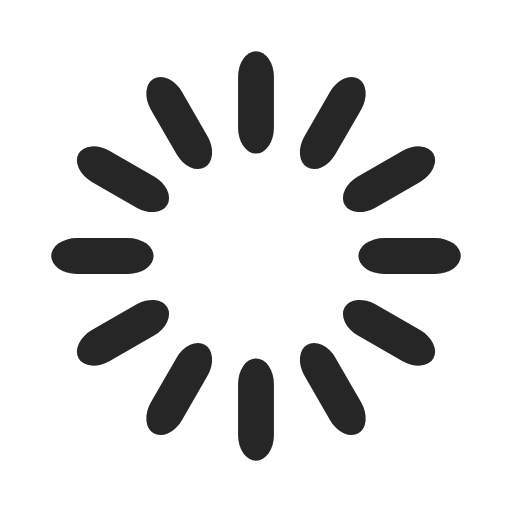
t = 0.00 s
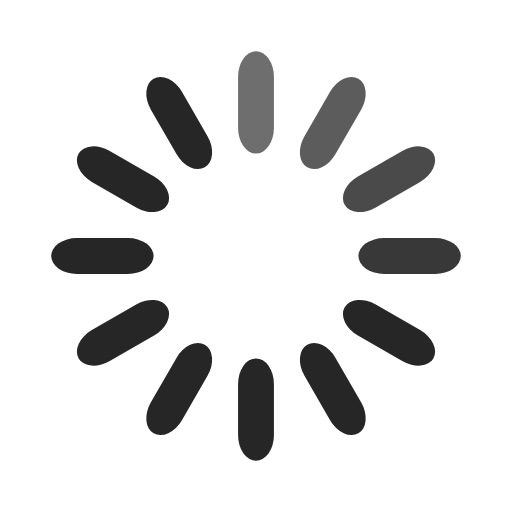
t = 0.33 s
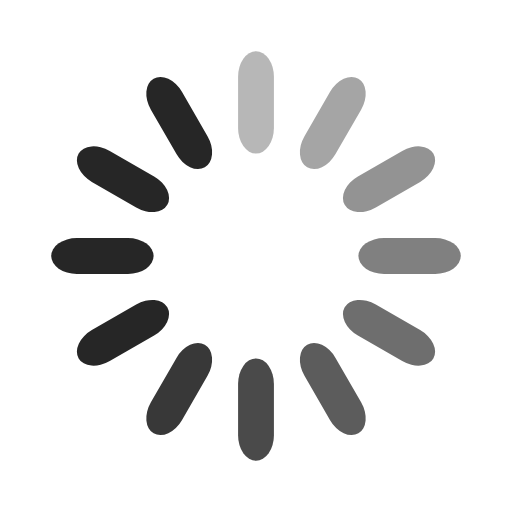
t = 0.67 s
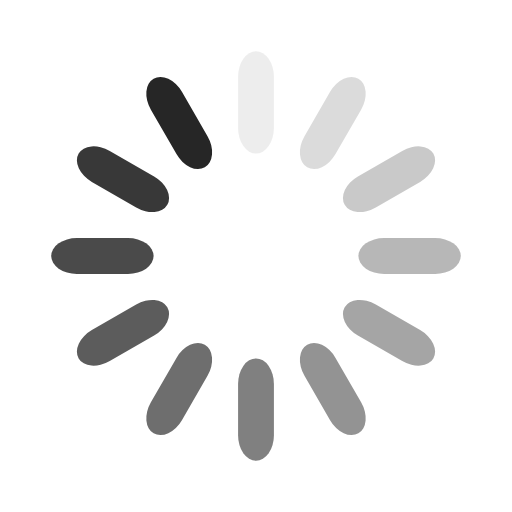
t = 0.92 s
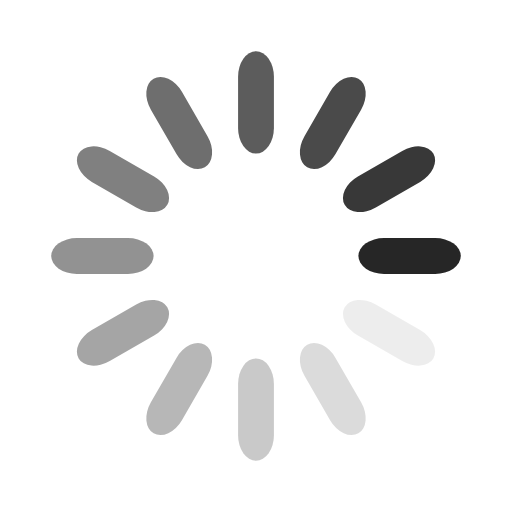
t = 1.25 s
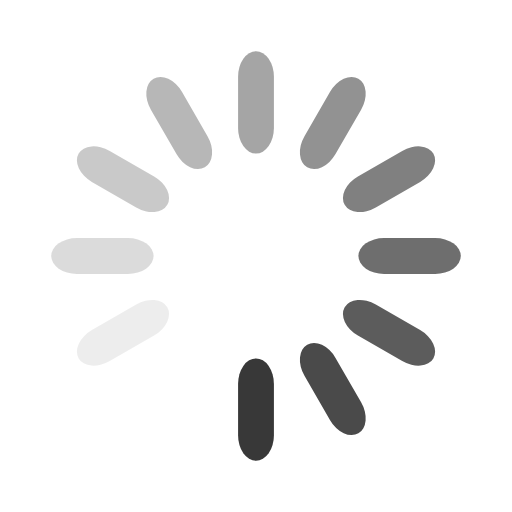
t = 1.58 s

The animated SVG that drew these frames (rendered in a browser with its animation timeline set to each time). Animation: 12 SMIL elements (animate=12); one cycle of 1.92 s, repeats indefinitely.

<svg width='120px' height='120px' xmlns="http://www.w3.org/2000/svg" viewBox="0 0 100 100" preserveAspectRatio="xMidYMid" class="uil-default"><rect x="0" y="0" width="100" height="100" fill="none" class="bk"></rect><rect  x='46.5' y='40' width='7' height='20' rx='5' ry='5' fill='rgba(0,0,0,0.85)' transform='rotate(0 50 50) translate(0 -30)'>  <animate attributeName='opacity' from='1' to='0' dur='1s' begin='0s' repeatCount='indefinite'/></rect><rect  x='46.5' y='40' width='7' height='20' rx='5' ry='5' fill='rgba(0,0,0,0.85)' transform='rotate(30 50 50) translate(0 -30)'>  <animate attributeName='opacity' from='1' to='0' dur='1s' begin='0.08333333333333333s' repeatCount='indefinite'/></rect><rect  x='46.5' y='40' width='7' height='20' rx='5' ry='5' fill='rgba(0,0,0,0.85)' transform='rotate(60 50 50) translate(0 -30)'>  <animate attributeName='opacity' from='1' to='0' dur='1s' begin='0.16666666666666666s' repeatCount='indefinite'/></rect><rect  x='46.5' y='40' width='7' height='20' rx='5' ry='5' fill='rgba(0,0,0,0.85)' transform='rotate(90 50 50) translate(0 -30)'>  <animate attributeName='opacity' from='1' to='0' dur='1s' begin='0.25s' repeatCount='indefinite'/></rect><rect  x='46.5' y='40' width='7' height='20' rx='5' ry='5' fill='rgba(0,0,0,0.85)' transform='rotate(120 50 50) translate(0 -30)'>  <animate attributeName='opacity' from='1' to='0' dur='1s' begin='0.3333333333333333s' repeatCount='indefinite'/></rect><rect  x='46.5' y='40' width='7' height='20' rx='5' ry='5' fill='rgba(0,0,0,0.85)' transform='rotate(150 50 50) translate(0 -30)'>  <animate attributeName='opacity' from='1' to='0' dur='1s' begin='0.4166666666666667s' repeatCount='indefinite'/></rect><rect  x='46.5' y='40' width='7' height='20' rx='5' ry='5' fill='rgba(0,0,0,0.85)' transform='rotate(180 50 50) translate(0 -30)'>  <animate attributeName='opacity' from='1' to='0' dur='1s' begin='0.5s' repeatCount='indefinite'/></rect><rect  x='46.5' y='40' width='7' height='20' rx='5' ry='5' fill='rgba(0,0,0,0.85)' transform='rotate(210 50 50) translate(0 -30)'>  <animate attributeName='opacity' from='1' to='0' dur='1s' begin='0.5833333333333334s' repeatCount='indefinite'/></rect><rect  x='46.5' y='40' width='7' height='20' rx='5' ry='5' fill='rgba(0,0,0,0.85)' transform='rotate(240 50 50) translate(0 -30)'>  <animate attributeName='opacity' from='1' to='0' dur='1s' begin='0.6666666666666666s' repeatCount='indefinite'/></rect><rect  x='46.5' y='40' width='7' height='20' rx='5' ry='5' fill='rgba(0,0,0,0.85)' transform='rotate(270 50 50) translate(0 -30)'>  <animate attributeName='opacity' from='1' to='0' dur='1s' begin='0.75s' repeatCount='indefinite'/></rect><rect  x='46.5' y='40' width='7' height='20' rx='5' ry='5' fill='rgba(0,0,0,0.85)' transform='rotate(300 50 50) translate(0 -30)'>  <animate attributeName='opacity' from='1' to='0' dur='1s' begin='0.8333333333333334s' repeatCount='indefinite'/></rect><rect  x='46.5' y='40' width='7' height='20' rx='5' ry='5' fill='rgba(0,0,0,0.85)' transform='rotate(330 50 50) translate(0 -30)'>  <animate attributeName='opacity' from='1' to='0' dur='1s' begin='0.9166666666666666s' repeatCount='indefinite'/></rect></svg>
